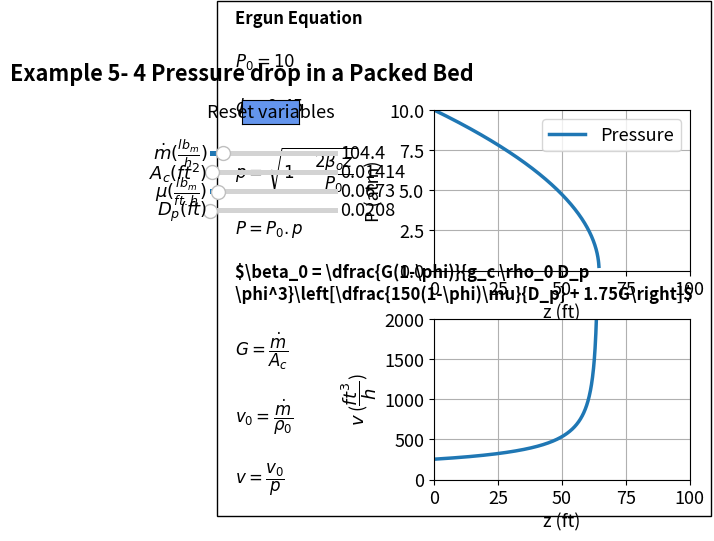

The matplotlib source for this figure:
#%%
#Libraries
import numpy as np
from scipy.integrate import odeint
import matplotlib.pyplot as plt
import matplotlib 
matplotlib.rcParams.update({'font.size': 13, 'lines.linewidth': 2.5})
from matplotlib.widgets import Slider, Button

#%%
m = 104.4
Ac = 0.01414
mu = 0.0673
rho = 0.413
Dp = .0208
phi = 0.45
z = np.linspace(0.01, 100, 1000)
def func(m, Ac, mu, rho, Dp, phi):
    G = m/Ac
    vo = m/rho
    gc = 4.17e8
    Po = 10
    beta0 = G*(1-phi)*(150*(1-phi)*mu/Dp + 1.75*G)/(gc*rho*Dp*(phi**3))
    beta0 = beta0/144/14.7
    p = (1 - 2*beta0*z/Po)**0.5
    P = Po*p
    v = vo/p
    return np.array([P, v])

#%%
fig, (ax1, ax2) = plt.subplots(2, 1)
fig.suptitle("""Example 5- 4 Pressure drop in a Packed Bed""", fontweight='bold', x = 0.2, y= 0.98)
fig.subplots_adjust(wspace=0.25,hspace=0.3)
plt.subplots_adjust(left  = 0.5)

sol = func(m, Ac, mu, rho, Dp, phi)
P = sol[0, :]
v = sol[1, :]


p1 = ax1.plot(z, P)[0]
ax1.legend(['Pressure'], loc='upper right')
ax1.set_xlabel('z (ft)', fontsize='medium')
ax1.set_ylabel('P (atm)', fontsize='medium')
ax1.set_ylim(0,10)
ax1.set_xlim(0,100)
ax1.grid()

p2 = ax2.plot(z, v)[0]
ax2.set_ylabel(r'$v$ ($\dfrac{ft^3}{h}$)', fontsize='medium')
ax2.set_xlabel('z (ft)', fontsize='medium')
ax2.set_ylim(0, 2000)
ax2.set_xlim(0, 100)
ax2.grid()

ax2.text(-77.5, 0.9,
                  
         'Ergun Equation'
                  '\n\n'
         r'$P_0 = 10$'
                 '\n\n'
          r'$\phi = 0.45$'
                 '\n\n'
         r'$p = \sqrt{1 - \dfrac{2\beta_oz}{P_0}}$'   
         '\n\n'
         r'$P = P_0.p$'
                  '\n\n'
         r'$\beta_0 = \dfrac{G(1-\phi)}{g_c \rho_0 D_p \phi^3}\left[\dfrac{150(1-\phi)\mu}{D_p} + 1.75G\right]$'
         '\n\n'
         r'$G = \dfrac{\dot m}{A_c}$'
         '\n\n'
         r'$v_0 = \dfrac{\dot m}{\rho_0}$'
         '\n\n'
         r'$v = \dfrac{v_0}{p}$'
         , ha='left', wrap = True, fontsize=12,
        bbox=dict(facecolor='none', edgecolor='black', pad=13), fontweight='bold')
#%%
axcolor = 'black'
ax_m = plt.axes([0.15, 0.78, 0.2, 0.02], facecolor=axcolor)
ax_Ac = plt.axes([0.15, 0.74, 0.2, 0.02], facecolor=axcolor)
ax_mu = plt.axes([0.15, 0.7, 0.2, 0.02], facecolor=axcolor)
ax_Dp = plt.axes([0.15, 0.66, 0.2, 0.02], facecolor=axcolor)

sm = Slider(ax_m, r'$\dot m (\frac{lb_m}{h})$', 0, 1000, valinit=104.4,valfmt='%1.1f')
sAc = Slider(ax_Ac, r'$A_c (ft^2)$', 0.0001, 1, valinit=0.01414,valfmt='%1.5f')
smu= Slider(ax_mu, r'$\mu (\frac{lb_m}{ft.h})$', 0.0001, 1, valinit=0.0673,valfmt='%1.4f')
sDp = Slider(ax_Dp, r'$D_p (ft)$', 0.0001, 5, valinit=.0208,valfmt='%1.4f')

def update_plot2(val):
    m = sm.val
    Ac = sAc.val    
    mu =smu.val
    Dp = sDp.val
    sol = func(m, Ac, mu, rho, Dp, phi)
    P = sol[0, :]
    v = sol[1, :]
    p1.set_ydata(P)
    p2.set_ydata(v)
    fig.canvas.draw_idle()


sm.on_changed(update_plot2)
sAc.on_changed(update_plot2)
smu.on_changed(update_plot2)
sDp.on_changed(update_plot2)
#

resetax = plt.axes([0.2, 0.85, 0.09, 0.05])
button = Button(resetax, 'Reset variables', color='cornflowerblue', hovercolor='0.975')

def reset(event):
    sm.reset()
    sAc.reset()
    smu.reset()
    sDp.reset()

button.on_clicked(reset)    
